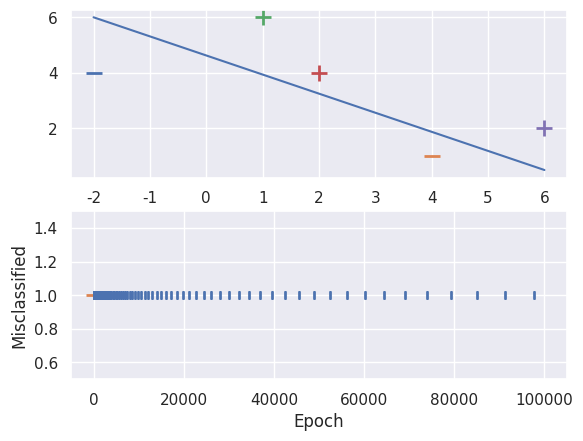

Source code (Python):
# import libary
import numpy as np
import matplotlib.pyplot as plt
import seaborn as sns; sns.set()

#step 1 --> Define our data
# input data - of the form [x value , y value, Bias terms]
x = np.array([
    [-2,4,-1],
    [4,1,-1],
    [1,6,-1],
    [2,4,-1],
    [6,2,-1],
    ])
# Associate output labels - First (-1 and 1)
y = np.array([-1,-1,1,1,1])

# lets plot these example on a 2d graph!
plt.subplot(2,1,1)
for d, sample in enumerate(x):
    if d < 2:
        plt.scatter(sample[0],sample[1], s = 120, marker = '_',linewidths = 2)
    else:
        plt.scatter(sample[0],sample[1], s = 120, marker = '+',linewidths = 2)
        
# print a possible hyperplane , that is seperating the two classes
# two points and draw the line between them (naive guess)
plt.plot([-2,6],[6,0.5])
#plt.show()

# lets us now bring our function svm into the picture
def svm_plot(x,y):
    # intialize our svms weight vector with zeros (3 values)
    w = np.zeros(len(x[0]))
    # the learning rate
    eta = 1
    # no. of iterations
    epochs = 100000
    errors = [] # for error terms

    #training part, gradient desent part
    # using hinge loss function for update parameters
    for epoch in range(1,epochs):
        error = 0
        for i , X in enumerate(x):
            if (y[i]*np.dot(x[i], w)) < 1:
                # using gradent decent update the parmetres
                w = w + eta * ( (x[i] * y[i]) + (-2 * (1/epoch)*w))
                error = 1
            else:
                w = w + eta * (-2 * (1/epoch)*w)
        errors.append(error)
    plt.subplot(2,1,2)
    plt.plot(errors,'|')
    plt.ylim(0.5,1.5)
    #plt.axes().set_yticklabels([])
    plt.xlabel('Epoch')
    plt.ylabel('Misclassified')
    plt.show()
    return(w)
w = svm_plot(x,y)
for d, sample in enumerate(x):
    # Plot the negative samples
    if d < 2:
        plt.scatter(sample[0], sample[1], s=120, marker='_', linewidths=2)
    # Plot the positive samples
    else:
        plt.scatter(sample[0], sample[1], s=120, marker='+', linewidths=2)

# Add our test samples
plt.scatter(2,2, s=120, marker='_', linewidths=2, color='yellow')
plt.scatter(4,3, s=120, marker='+', linewidths=2, color='blue')

# Print the hyperplane calculated by svm_sgd()
x2=[w[0],w[1],-w[1],w[0]]
x3=[w[0],w[1],w[1],-w[0]]
x2x3 =np.array([x2,x3])
X,Y,U,V = zip(*x2x3)
ax = plt.gca()
ax.quiver(X,Y,U,V,scale=1, color='blue')
plt.show()                
    
